Labelled photos from "Database-for-Traffic-Light-Classification", an image-classification folder in Tiago13Silva/Database-for-Traffic-Light-Classification. The possible labels are: green light, red light, yellow light.

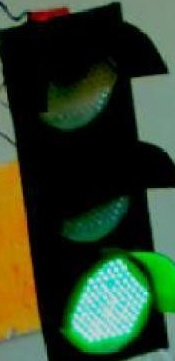
Label: green light

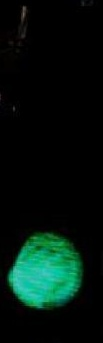
Label: green light

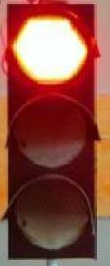
Label: red light

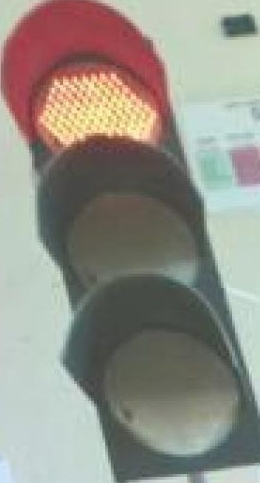
Label: red light

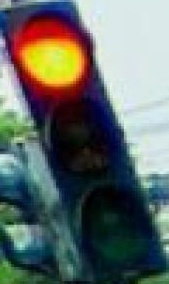
Label: red light

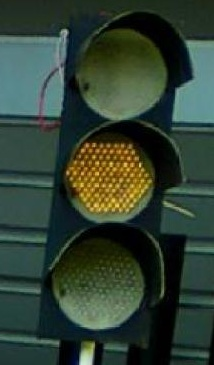
Label: yellow light
